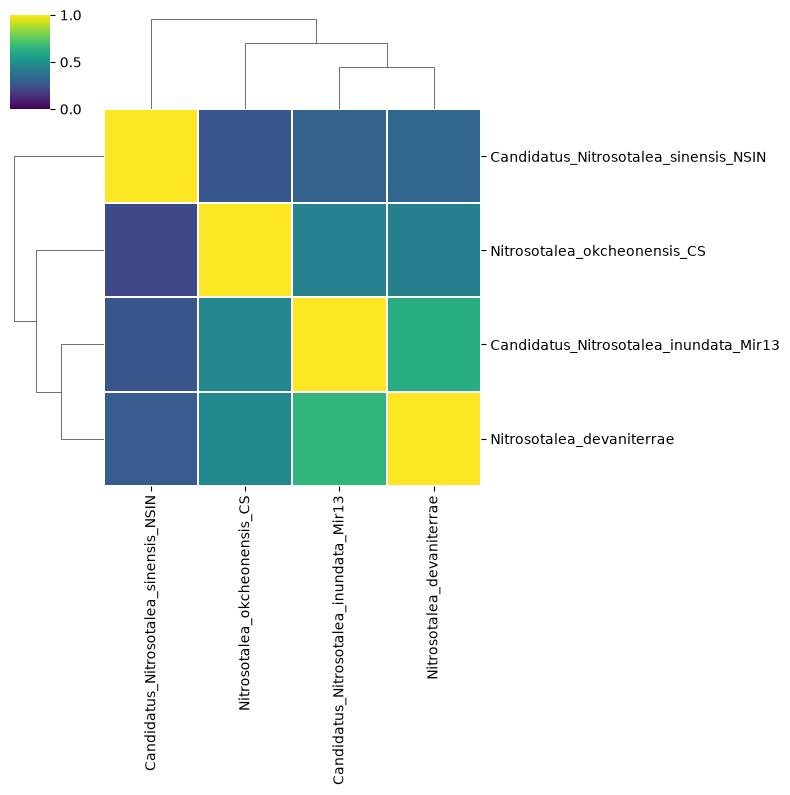

Source data for this figure (header and first rows):
	Candidatus_Nitrosotalea_sinensis_NSIN	Nitrosotalea_okcheonensis_CS	Candidatus_Nitrosotalea_inundata_Mir13	Nitrosotalea_devaniterrae
Candidatus_Nitrosotalea_sinensis_NSIN	0.9994	0.2677	0.3131	0.3268
Nitrosotalea_okcheonensis_CS	0.2167	0.9999	0.4429	0.4268
Candidatus_Nitrosotalea_inundata_Mir13	0.2635	0.459	1.0	0.622
Nitrosotalea_devaniterrae	0.2901	0.4667	0.656	1.0
